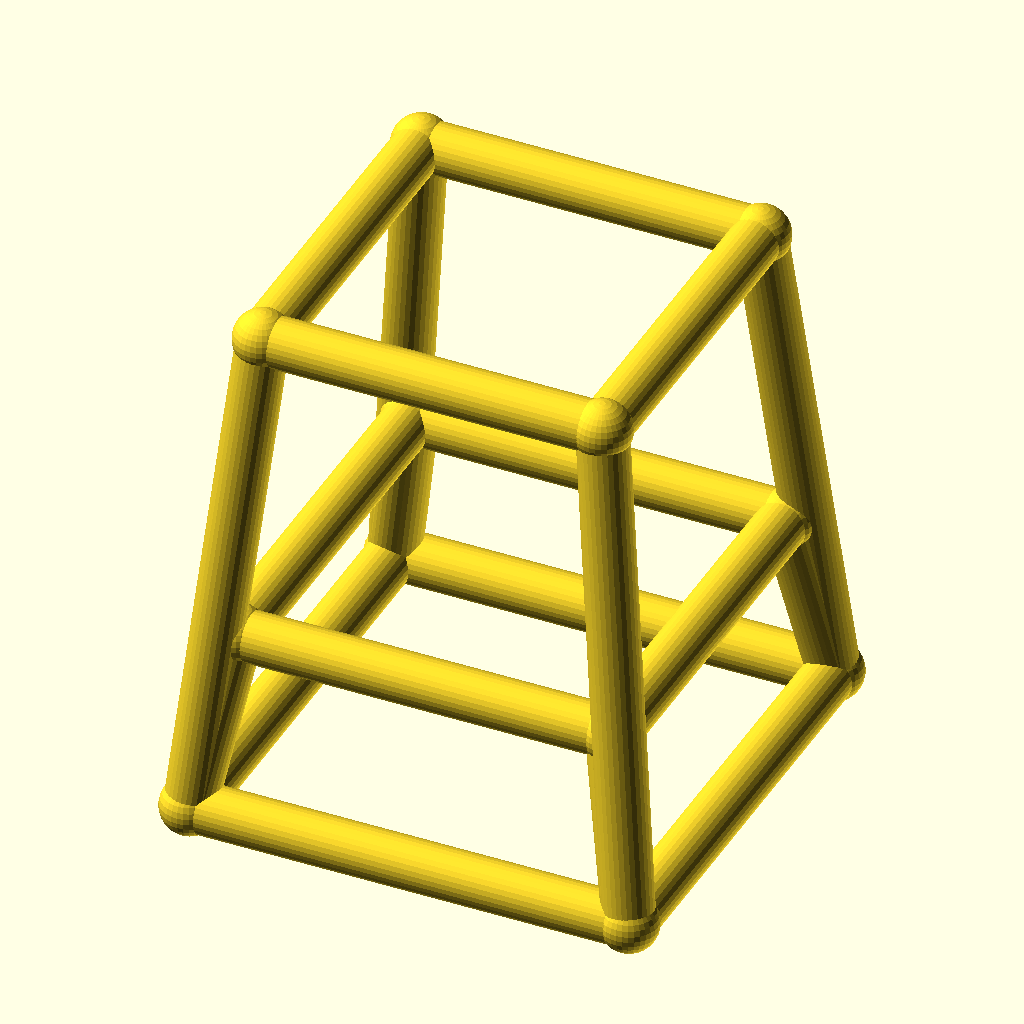
Cell 1: rendered with the file's own defaults.
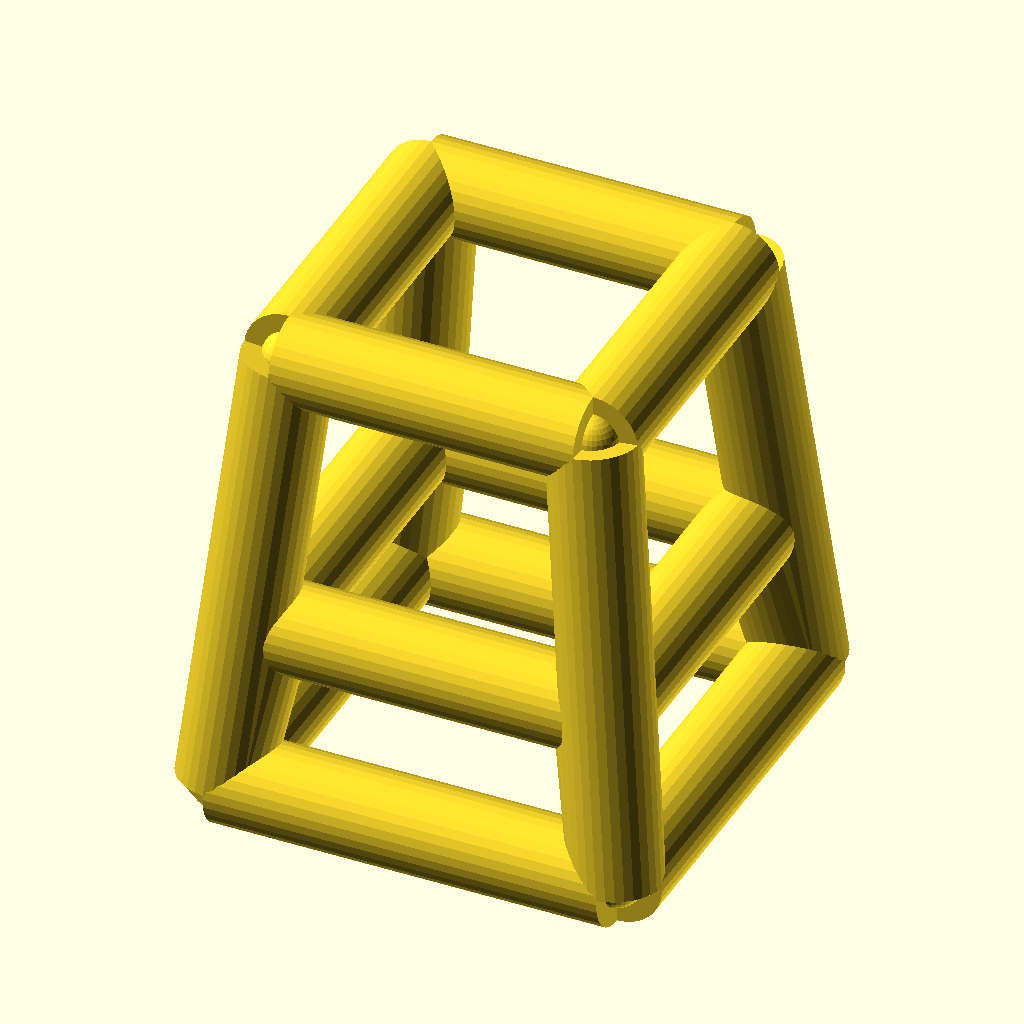
Cell 2 — bar_r set to 5, the other parameters unchanged.
The same orthographic view direction (rotation 55°, 0°, 25°; colour scheme Cornfield) for every cell, with the view re-fitted per cell, so scale and position can differ between cells.
Source of the model, optional_data/data/wire4/stoolchair/scene_0193.scad:
$fn = 32;

// ----------------------------------------------------------------------
// Stool frame: seat 34 mm, splay 5 mm
// ----------------------------------------------------------------------

// --- parameters (mm) ---
seat = 34;                // seat side, X and Y
seat_h = 50;              // seat height
splay = 5;                // leg splay at the floor
str_h = 18;               // stretcher ring height
bar_r = 2.5;              // frame bar radius
joint_r = 2.9;            // joint ball radius
fit_tol = 0.1;            // declared fit tolerance (prompt contract)
free_tol = 0.3;           // declared free tolerance (prompt contract)

bbox_x = 49.8;  // overall X, joints included
bbox_y = 49.8;  // overall Y, joints included
bbox_z = 55.8;  // overall Z, joints included
bar_d = 2 * bar_r;  // bar diameter
nodes = [[-17.0, -17.0, 50.0], [17.0, -17.0, 50.0], [17.0, 17.0, 50.0], [-17.0, 17.0, 50.0], [-22.0, -22.0, 0.0], [22.0, -22.0, 0.0], [22.0, 22.0, 0.0], [-22.0, 22.0, 0.0], [-18.8, -18.8, 18.0], [18.8, -18.8, 18.0], [18.8, 18.8, 18.0], [-18.8, 18.8, 18.0]];

module member(a, b, r) {
  /* round stock from joint a to joint b, ends buried in the joint balls */
  d = b - a;
  length = norm(d);
  translate(a) rotate([0, acos(d[2] / length), atan2(d[1], d[0])])
    cylinder(h = length, r = r);
}

module joint(p, r) {
  /* ball at the joint centre, fatter than every member meeting there */
  translate(p) sphere(r = r);
}

/* members - each call is one graph edge */
member(nodes[0], nodes[1], bar_r);
member(nodes[4], nodes[5], bar_r);
member(nodes[0], nodes[4], bar_r);
member(nodes[8], nodes[9], bar_r);
member(nodes[4], nodes[8], bar_r);
member(nodes[1], nodes[2], bar_r);
member(nodes[5], nodes[6], bar_r);
member(nodes[1], nodes[5], bar_r);
member(nodes[9], nodes[10], bar_r);
member(nodes[5], nodes[9], bar_r);
member(nodes[2], nodes[3], bar_r);
member(nodes[6], nodes[7], bar_r);
member(nodes[2], nodes[6], bar_r);
member(nodes[10], nodes[11], bar_r);
member(nodes[6], nodes[10], bar_r);
member(nodes[3], nodes[0], bar_r);
member(nodes[7], nodes[4], bar_r);
member(nodes[3], nodes[7], bar_r);
member(nodes[11], nodes[8], bar_r);
member(nodes[7], nodes[11], bar_r);

/* joint balls */
for (p = nodes) joint(p, joint_r);
Customizer parameters (derived from the source; name, type, default, range or options):
seat: number, default 34
seat_h: number, default 50
splay: number, default 5
str_h: number, default 18
bar_r: number, default 2.5
joint_r: number, default 2.9
fit_tol: number, default 0.1
free_tol: number, default 0.3
bbox_x: number, default 49.8
bbox_y: number, default 49.8
bbox_z: number, default 55.8
